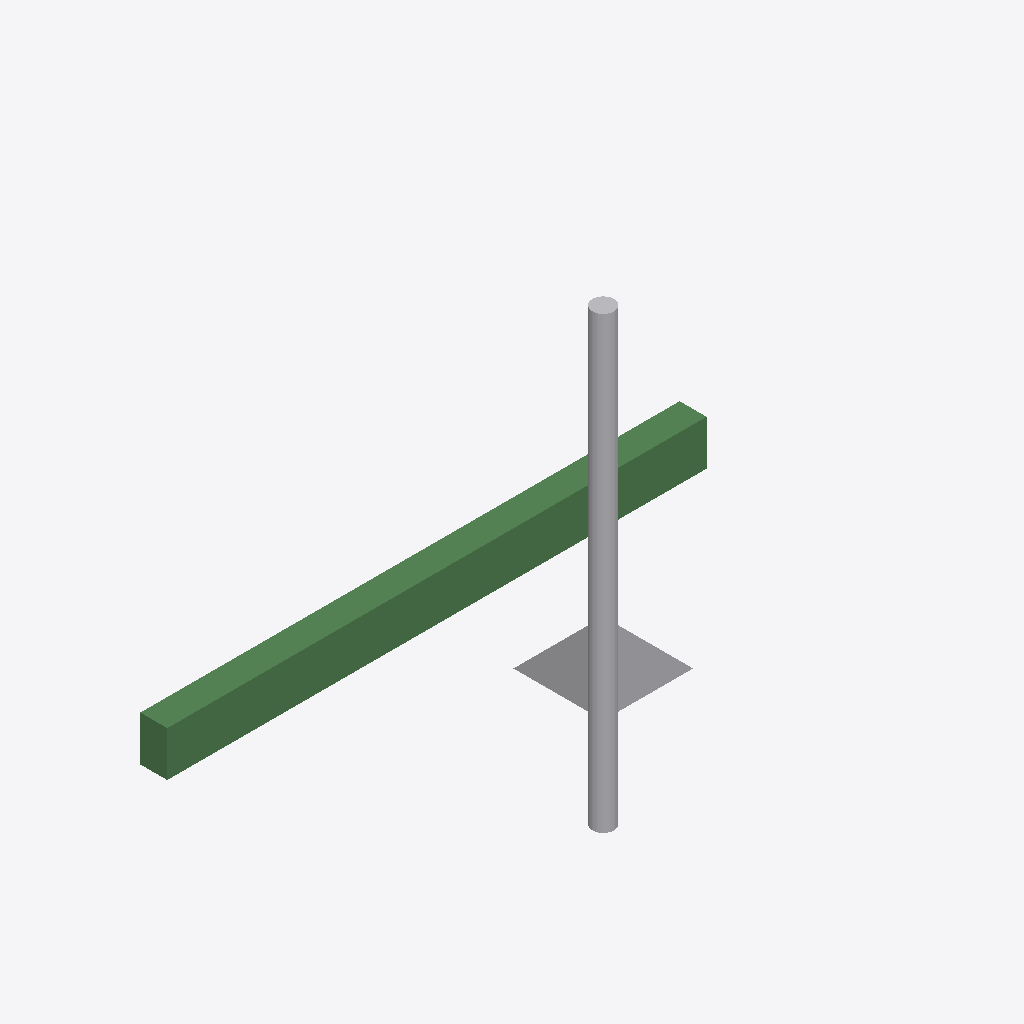
Isometric view of an IFC building model (IFC-SPF (STEP), schema IFC4, length unit metre), seen from the south-west, elements coloured by IFC class: 2 other elements (light grey), 1 beam (green).
Extent 6.0 m × 2.3 m × 5.0 m (x, y, z). Storeys (1): Level 01 at 0.00 m. Elements (3): 1 IfcBeam, 1 IfcBuildingElementProxy, 1 IfcPipeSegment.

HEADER;
FILE_DESCRIPTION(('Converge Studio original interoperability fixture'),'2;1');
FILE_NAME('coordination-sample.ifc','2026-09-06T00:00:00',('Converge Studio'),('Local workspace'),'Converge Studio','Converge Studio','');
FILE_SCHEMA(('IFC4'));
ENDSEC;
DATA;
#11=IFCPROJECT('0YvctVUKr0kugbFTVf53O1',$,'Converge sample project',$,$,$,$,(#6),#10);
#12=IFCSITE('0YvctVUKr0kugbFTVf53O2',$,'Sample site',$,$,#5,$,$,.ELEMENT.,$,$,$,$,$);
#13=IFCBUILDING('0YvctVUKr0kugbFTVf53O3',$,'Building A',$,$,#5,$,$,.ELEMENT.,$,$,$);
#14=IFCBUILDINGSTOREY('0YvctVUKr0kugbFTVf53O4',$,'Level 01',$,$,#5,$,$,.ELEMENT.,0.0);
#56=IFCBEAM('0YvctVUKr0kugbFTVf53OB',$,'Mapped secondary beam',$,$,#5,#55,'B-002',.BEAM.);
#34=IFCPIPESEGMENT('0YvctVUKr0kugbFTVf53O9',$,'Supply riser  DN240',$,$,#5,#33,'P-001',.RIGIDSEGMENT.);
#44=IFCBUILDINGELEMENTPROXY('0YvctVUKr0kugbFTVf53OA',$,'Tessellated equipment',$,$,#5,#43,'EQ-001',.ELEMENT.);
ENDSEC;
